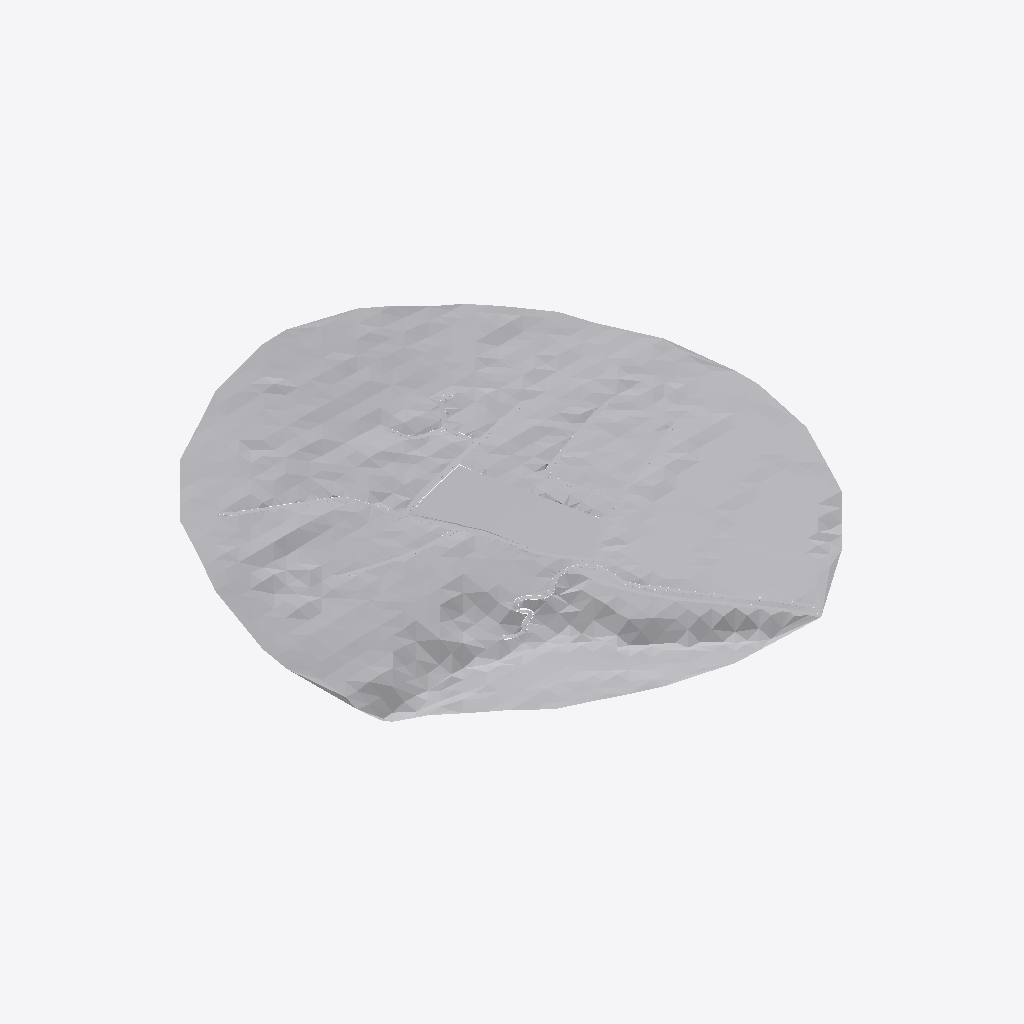
Isometric view of an IFC building model (IFC-SPF (STEP), schema IFC4, length unit metre), seen from the south-west, elements coloured by IFC class: 24 other elements (light grey).
Extent 600.0 m × 603.1 m × 84.4 m (x, y, z). Elements (24): 24 IfcGeographicElement.

HEADER;
FILE_DESCRIPTION(('ViewDefinition [CoordinationView]'),'2;1');
FILE_NAME('','2025-12-26T10:52:57',(''),(''),'IfcOpenShell 0.8.1-c49ca69','IfcOpenShell 0.8.1-c49ca69','');
FILE_SCHEMA(('IFC4'));
ENDSEC;
DATA;
#7=IFCPROJECT('0$wnkAAdr0HQ1PGq7$ztgm',#5,'Combined Terrain Model',$,$,$,$,(#14),#9);
#20=IFCSITE('2sBWLn$J9D8eH2PFbL4Bia',#28,'Site_CH999979659148','Swiss cadastral parcel in Canton ZH',$,#27,#260,'ZH WI3988',$,$,$,$,'CH999979659148',$);
#262=IFCGEOGRAPHICELEMENT('1akG4i$j51rRJiYex45xom',#275,'Surrounding_Terrain',$,$,#274,#22521,$,.TERRAIN.);
#22523=IFCGEOGRAPHICELEMENT('37fyFlu4v5GxVdeBUi1aXY',#22534,'Site_Solid_CH999979659148','Site terrain solid - Parcel WI3988',$,#22533,#25735,$,.TERRAIN.);
#29279=IFCGEOGRAPHICELEMENT('1_qNGDnD90D8RuAqqbW8ui',#29278,'Road_38817372',$,'ROAD',#29289,#30156,$,.USERDEFINED.);
#31402=IFCGEOGRAPHICELEMENT('2SXfV5$8fEjuwtXhcxpNjX',#31401,'Road_38863919',$,'ROAD',#31412,#32494,$,.USERDEFINED.);
#30240=IFCGEOGRAPHICELEMENT('0aT8Bbl_T83QJDiywByL3g',#30239,'Road_38824862',$,'ROAD',#30250,#30859,$,.USERDEFINED.);
#33052=IFCGEOGRAPHICELEMENT('16wOC4qcXFMQ3F9bVrsLKQ',#33051,'Road_39302064',$,'ROAD',#33062,#34531,$,.USERDEFINED.);
#28590=IFCGEOGRAPHICELEMENT('29XAjiJGX2IBjXe1wwCa4V',#28589,'Road_38816213',$,'ROAD',#28600,#29080,$,.USERDEFINED.);
#27457=IFCGEOGRAPHICELEMENT('1G9RVa19XB2Rq1ikTVxAuF',#27456,'Road_37701857',$,'ROAD',#27467,#28205,$,.USERDEFINED.);
#30871=IFCGEOGRAPHICELEMENT('1Zix1uQSn8m810wQJmvOaG',#30870,'Road_38825096',$,'ROAD',#30881,#31232,$,.USERDEFINED.);
#28217=IFCGEOGRAPHICELEMENT('3Yo6VJ9THC3wA_9lVUZXBU',#28216,'Road_37702800',$,'ROAD',#28227,#28578,$,.USERDEFINED.);
#27084=IFCGEOGRAPHICELEMENT('2yEDsMwNz57OzUfPEyEDn$',#27083,'Road_37699299',$,'ROAD',#27094,#27445,$,.USERDEFINED.);
#25764=IFCGEOGRAPHICELEMENT('35saL$Z2T4J9N_725d7DJR',#25763,'Road_38816215',$,'ROAD',#25774,#26039,$,.USERDEFINED.);
#26510=IFCGEOGRAPHICELEMENT('1PMX2spHL2BPNIPZU26lAP',#26509,'Road_38854755',$,'ROAD',#26520,#26914,$,.USERDEFINED.);
#26051=IFCGEOGRAPHICELEMENT('1H9n4hw3DFA82InORHAAik',#26050,'Road_38854754',$,'ROAD',#26061,#26498,$,.USERDEFINED.);
#29092=IFCGEOGRAPHICELEMENT('0GXYlL6VL0qBwlg7mBXyBu',#29091,'Road_38816229',$,'ROAD',#29102,#29195,$,.USERDEFINED.);
#32506=IFCGEOGRAPHICELEMENT('2he3TFiAz8wB5kPU$5co4e',#32505,'Road_38918748',$,'ROAD',#32516,#32781,$,.USERDEFINED.);
#26926=IFCGEOGRAPHICELEMENT('33fdc90ivCePJK2Ea5wgo5',#26925,'Road_37693466',$,'ROAD',#26936,#27072,$,.USERDEFINED.);
#29207=IFCGEOGRAPHICELEMENT('2ZRZmyjyL4b9aHYLDxE3$K',#29206,'Road_38816230',$,'ROAD',#29217,#29267,$,.USERDEFINED.);
#31244=IFCGEOGRAPHICELEMENT('2mY0qWLL56gPvRy3QtF$Ls',#31243,'Road_38854753',$,'ROAD',#31254,#31390,$,.USERDEFINED.);
#32865=IFCGEOGRAPHICELEMENT('1LAi21X253dRUYU5f1d6o1',#32864,'Road_38918750',$,'ROAD',#32875,#32968,$,.USERDEFINED.);
#32793=IFCGEOGRAPHICELEMENT('0cmkJA3sP9zx7AC4N8prpz',#32792,'Road_38918749',$,'ROAD',#32803,#32853,$,.USERDEFINED.);
#32980=IFCGEOGRAPHICELEMENT('07ANWAlib99BduqWF9JXdd',#32979,'Road_38918751',$,'ROAD',#32990,#33040,$,.USERDEFINED.);
#34543=IFCGEOGRAPHICELEMENT('00d4qYUED6t9Eqd5nU3Xvq',#34542,'Road_39302065',$,'ROAD',#34553,#34603,$,.USERDEFINED.);
#30168=IFCGEOGRAPHICELEMENT('2XRVU_NFL5Uh0g2Hniiv7Q',#30167,'Road_38817373',$,'ROAD',#30178,#30228,$,.USERDEFINED.);
ENDSEC;
